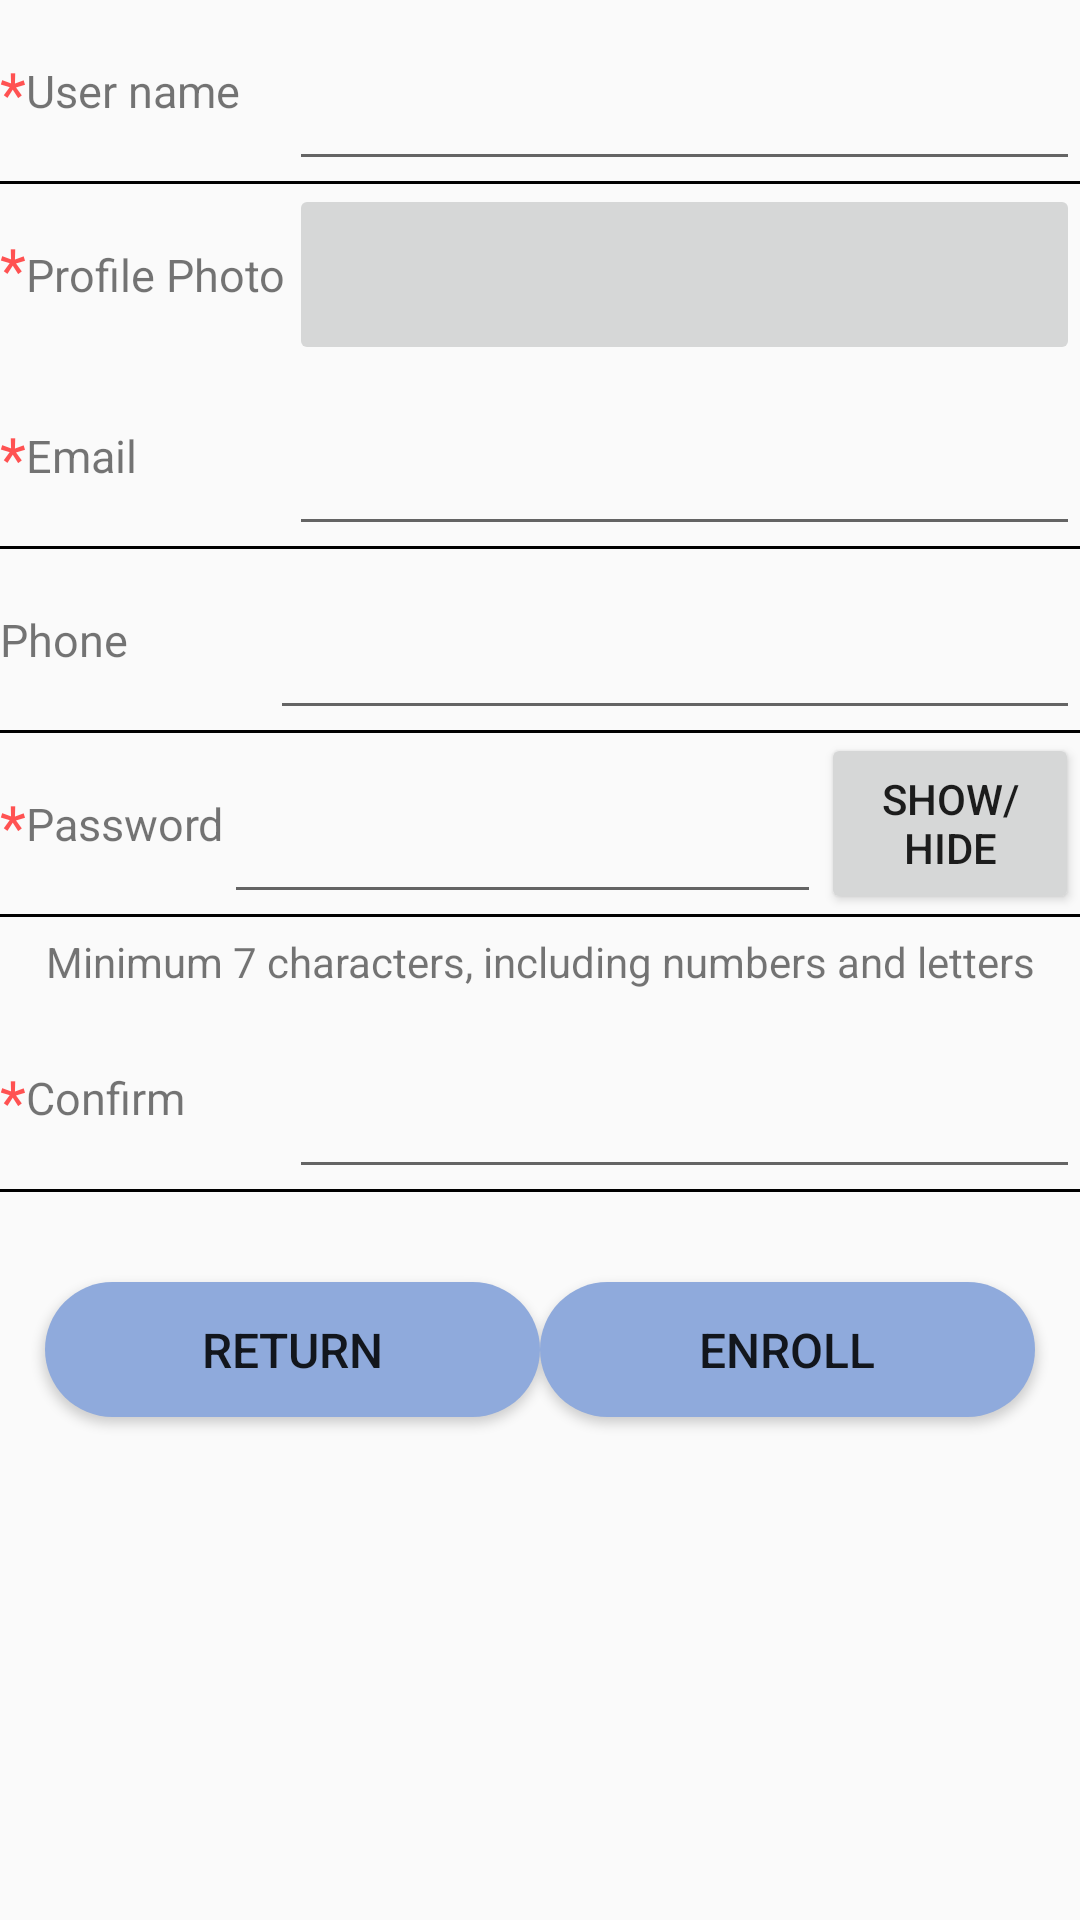

This screen was rendered from an Android layout file. Write that file and the resources it references.
<!-- AndroidManifest.xml: application theme AppTheme -->
<!-- res/layout/signup_screen.xml -->
<LinearLayout xmlns:android="http://schemas.android.com/apk/res/android"
    xmlns:tools="http://schemas.android.com/tools"
    android:layout_width="match_parent"
    android:layout_height="match_parent"
    xmlns:app="http://schemas.android.com/apk/res-auto"
    android:orientation="vertical">

    <LinearLayout
        android:layout_width="match_parent"
        android:layout_height="0dp"
        android:layout_weight="1">

        <TextView
            android:layout_width="wrap_content"
            android:layout_height="wrap_content"
            android:text="*"
            android:textSize="20dp"
            android:textColor="@color/material_red_a200"
            />

        <TextView
            android:layout_width="0dp"
            android:layout_weight="1"
            android:layout_height="match_parent"
            android:text="User name"
            android:textSize="15dp"
            android:gravity="center_vertical"
            />

        <EditText
            android:id="@+id/signup_username"
            android:layout_width="0dp"
            android:layout_weight = "3"
            android:layout_height="match_parent"
            android:gravity="center"
            />

    </LinearLayout>

    <View
        android:layout_width="match_parent"
        android:layout_height="1dp"
        android:background="@color/black"
        />

    <LinearLayout
        android:layout_width="match_parent"
        android:layout_height="0dp"
        android:layout_weight="1">

        <TextView
            android:layout_width="wrap_content"
            android:layout_height="wrap_content"
            android:text="*"
            android:textSize="20dp"
            android:textColor="@color/material_red_a200"
            />

        <TextView
            android:layout_width="0dp"
            android:layout_weight="1"
            android:layout_height="match_parent"
            android:text="Profile Photo"
            android:textSize="15dp"
            android:gravity="center_vertical"
            />

        <ImageButton
            android:id="@+id/signup_photo"
            android:layout_width="0dp"
            android:layout_height="match_parent"
            android:layout_weight="3"
            />

    </LinearLayout>

    <LinearLayout
        android:layout_width="match_parent"
        android:layout_height="0dp"
        android:layout_weight="1">

        <TextView
            android:layout_width="wrap_content"
            android:layout_height="wrap_content"
            android:text="*"
            android:textSize="20dp"
            android:textColor="@color/material_red_a200"
            />

        <TextView
            android:layout_width="0dp"
            android:layout_weight="1"
            android:layout_height="match_parent"
            android:text="Email"
            android:textSize="15dp"
            android:gravity="center_vertical"
            />

        <EditText
            android:id="@+id/signup_email"
            android:layout_width="0dp"
            android:layout_weight = "3"
            android:layout_height="match_parent" />

    </LinearLayout>

    <View
        android:layout_width="match_parent"
        android:layout_height="1dp"
        android:background="@color/black"
        />

    <LinearLayout
        android:layout_width="match_parent"
        android:layout_height="0dp"
        android:layout_weight="1">

        <TextView
            android:layout_width="0dp"
            android:layout_weight="1"
            android:layout_height="match_parent"
            android:text="Phone"
            android:textSize="15dp"
            android:gravity="center_vertical"
            />

        <EditText
            android:id="@+id/signup_phone"
            android:layout_width="0dp"
            android:layout_weight = "3"
            android:layout_height="match_parent" />

    </LinearLayout>

    <View
        android:layout_width="match_parent"
        android:layout_height="1dp"
        android:background="@color/black"
        />

    <LinearLayout
        android:layout_width="match_parent"
        android:layout_height="0dp"
        android:layout_weight="1">

        <TextView
            android:layout_width="wrap_content"
            android:layout_height="wrap_content"
            android:text="*"
            android:textSize="20dp"
            android:textColor="@color/material_red_a200"
            />

        <TextView
            android:layout_width="0dp"
            android:layout_weight="1"
            android:layout_height="match_parent"
            android:text="Password"
            android:textSize="15dp"
            android:gravity="center_vertical"
            />

        <EditText
            android:id="@+id/signup_password"
            android:layout_width="0dp"
            android:layout_weight = "3"
            android:layout_height="match_parent"
            android:inputType="textPassword"/>

        <Button
            android:id="@+id/signup_showhide"
            android:layout_width="0dp"
            android:layout_height="match_parent"
            android:layout_weight="1.3"
            android:text="show/hide"
            />

    </LinearLayout>

    <View
        android:layout_width="match_parent"
        android:layout_height="1dp"
        android:background="@color/black"
        />
    <TextView
        android:layout_width="match_parent"
        android:layout_height="0dp"
        android:layout_weight="0.5"
        android:text="Minimum 7 characters, including numbers and letters"
        android:gravity="center"/>

    <LinearLayout
        android:layout_width="match_parent"
        android:layout_height="0dp"
        android:layout_weight="1">

        <TextView
            android:layout_width="wrap_content"
            android:layout_height="wrap_content"
            android:text="*"
            android:textSize="20dp"
            android:textColor="@color/material_red_a200"
            />

        <TextView
            android:layout_width="0dp"
            android:layout_weight="1"
            android:layout_height="match_parent"
            android:text="Confirm"
            android:textSize="15dp"
            android:gravity="center_vertical" />

        <EditText
            android:id="@+id/signup_confirm"
            android:layout_width="0dp"
            android:layout_weight = "3"
            android:layout_height="match_parent"
            android:inputType="textPassword"/>


    </LinearLayout>

    <View
        android:layout_width="match_parent"
        android:layout_height="1dp"
        android:background="@color/black"
        />


    <LinearLayout
        android:layout_width="match_parent"
        android:layout_height="0dp"
        android:layout_weight="4">

        <Button
            android:id="@+id/signup_return"
            android:layout_width="0dp"
            android:layout_height="45dp"
            android:layout_marginLeft="15dp"
            android:layout_marginTop="30dp"
            android:layout_weight="1"
            android:background="@drawable/shape_add_bg"
            android:text="return"
            android:textColor="@color/N_white"
            android:textSize="16sp" />

        <Button
            android:id="@+id/signup_enroll"
            android:layout_width="0dp"
            android:layout_height="45dp"
            android:layout_marginTop="30dp"
            android:layout_marginRight="15dp"
            android:layout_weight="1"
            android:background="@drawable/shape_add_bg"
            android:text="enroll"
            android:textColor="@color/N_white"
            android:textSize="16sp" />

    </LinearLayout>

</LinearLayout>
<!-- resources referenced by this layout -->
<resources>
  <color name="black">#000000</color>
  <color name="material_red_a200">#FF5252</color>
  <!-- drawable shape_add_bg (drawable) -->
  <?xml version="1.0" encoding="utf-8"?>
  <shape xmlns:android="http://schemas.android.com/apk/res/android">
  
      <corners android:radius="25dp" />
      <solid android:color="#FF8FAADC" />
  
  </shape>
  <style name="AppTheme" parent="Theme.AppCompat.Light.DarkActionBar">
          
          <item name="colorPrimary">@color/colorPrimary</item>
          <item name="colorPrimaryDark">@color/colorPrimaryDark</item>
          <item name="colorAccent">@color/colorAccent</item>
      </style>
  <color name="colorPrimary">#8FAADC</color>
  <color name="colorPrimaryDark">#8FAADC</color>
  <color name="colorAccent">#8FAADC</color>
</resources>
